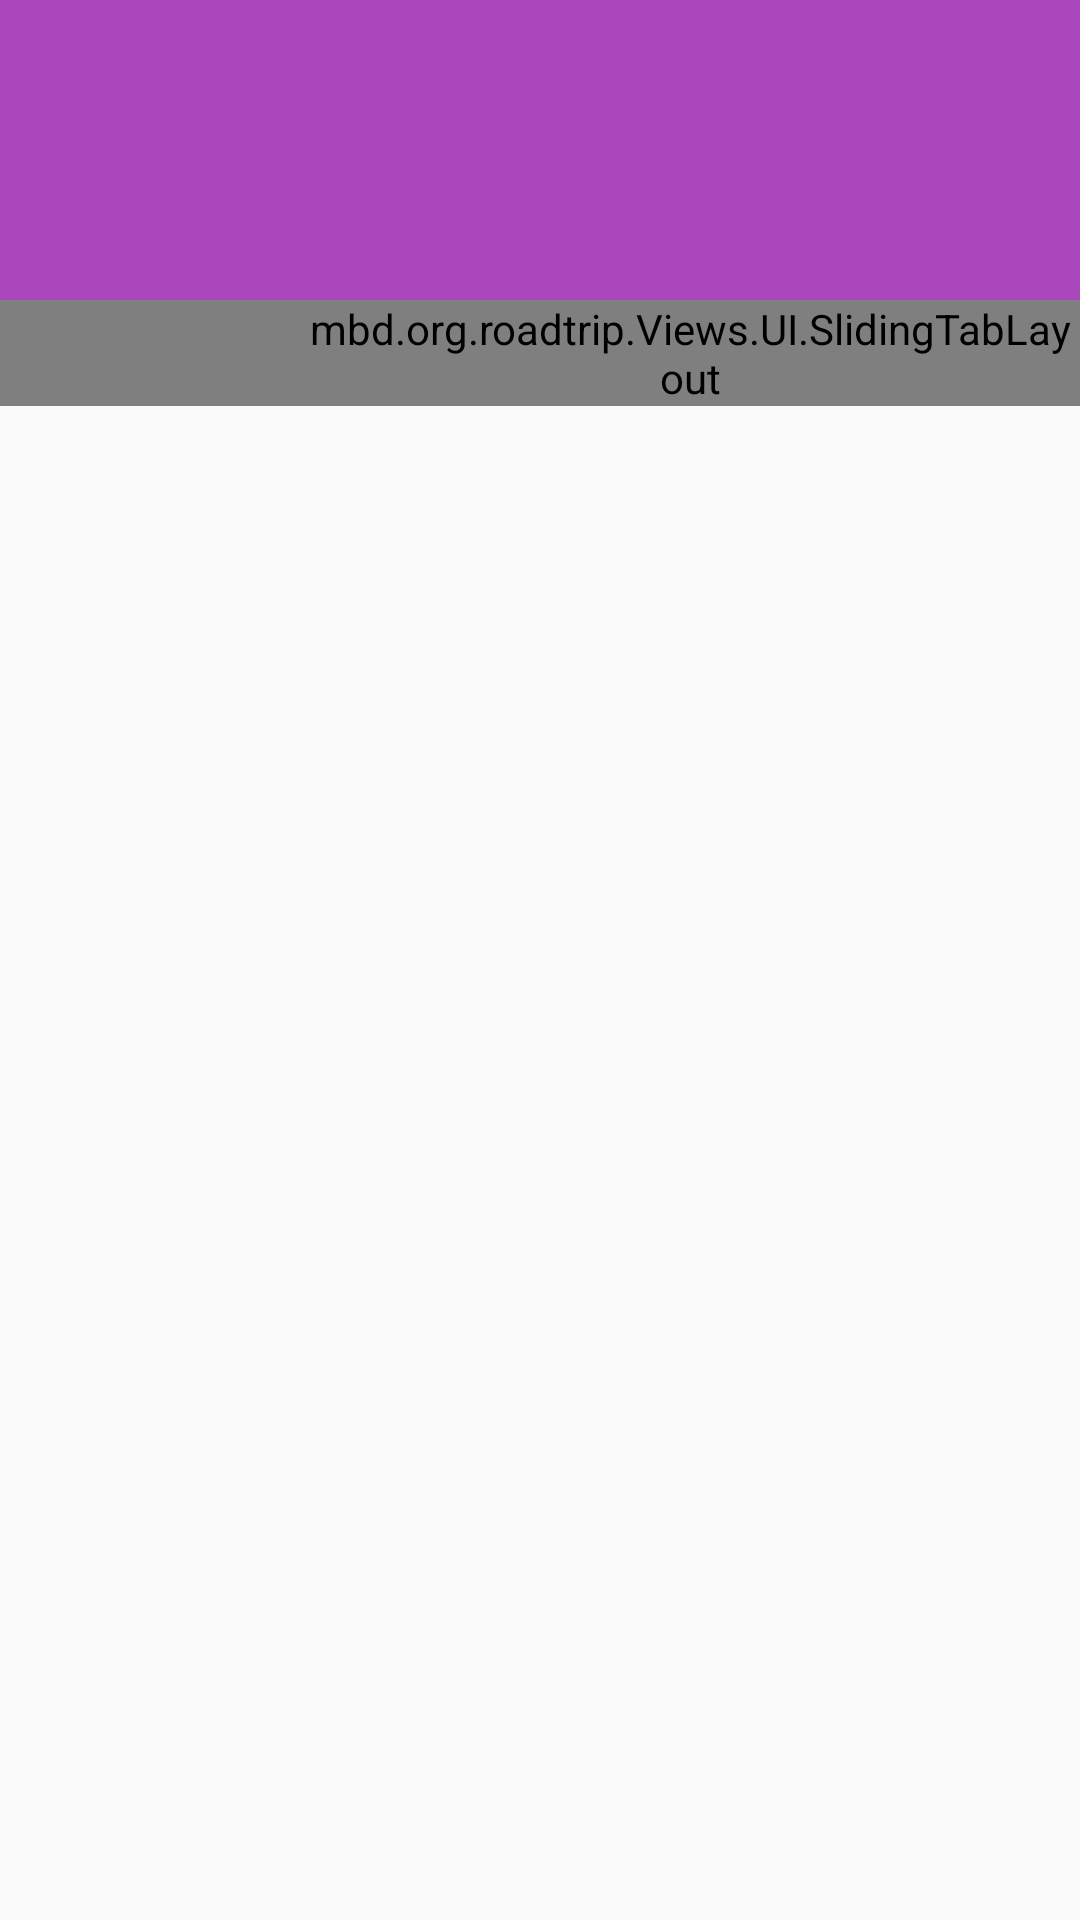

Reconstruct the res/layout file that produces this screen, plus the resources it refers to.
<!-- AndroidManifest.xml: application theme AppTheme -->
<!-- res/layout/activity_schedule.xml -->
<?xml version="1.0" encoding="utf-8"?>
<layout xmlns:app="http://schemas.android.com/apk/res-auto">
    <data>
        <variable
            name="viewModel"
            type="mbd.org.roadtrip.ViewModels.ScheduleViewModel"/>
    </data>
<LinearLayout
    xmlns:android="http://schemas.android.com/apk/res/android"
    xmlns:tools="http://schemas.android.com/tools"
    android:layout_width="match_parent"
    android:layout_height="match_parent"
    tools:context="mbd.org.roadtrip.Views.Fragments.ScheduleFragment"
    android:orientation="vertical">

<android.support.v7.widget.Toolbar
    android:title="@{viewModel.month}"
    android:background="@color/colorPrimary"
    android:id="@+id/toolbar"
    android:elevation="0dp"
    android:layout_width="match_parent"
    android:layout_height="100dp"
    android:titleTextColor="@android:color/white"
    android:theme="@style/DateBar"
    android:minHeight="?android:attr/actionBarSize" />
    <mbd.org.roadtrip.Views.UI.SlidingTabLayout
        android:paddingLeft="100dp"
        android:id="@+id/slidingTab"
        android:layout_width="match_parent"
        android:layout_height="wrap_content"
        android:background="@color/colorPrimary"
        android:theme="@style/DateBar"
        android:elevation="0dp"/>
        <android.support.v4.view.ViewPager
            android:id="@+id/viewPager"
            android:layout_width="match_parent"
            android:layout_height="match_parent"/>
</LinearLayout>
</layout>
<!-- resources referenced by this layout -->
<resources>
  <color name="colorPrimary">#AB47BC</color>
  <style name="DateBar" parent="Theme.AppCompat">
          <item name="android:titleTextColor">@color/whiteColor</item>
      </style>
  <style name="AppTheme" parent="Theme.AppCompat.Light.NoActionBar">
          
          <item name="colorPrimary">@color/colorPrimary</item>
          <item name="colorPrimaryDark">@color/colorPrimaryDark</item>
          <item name="colorAccent">@color/colorAccent</item>
      </style>
  <color name="whiteColor">#FFFFFF</color>
  <color name="colorPrimaryDark">#AB47BC</color>
  <color name="colorAccent">#FF4081</color>
</resources>
